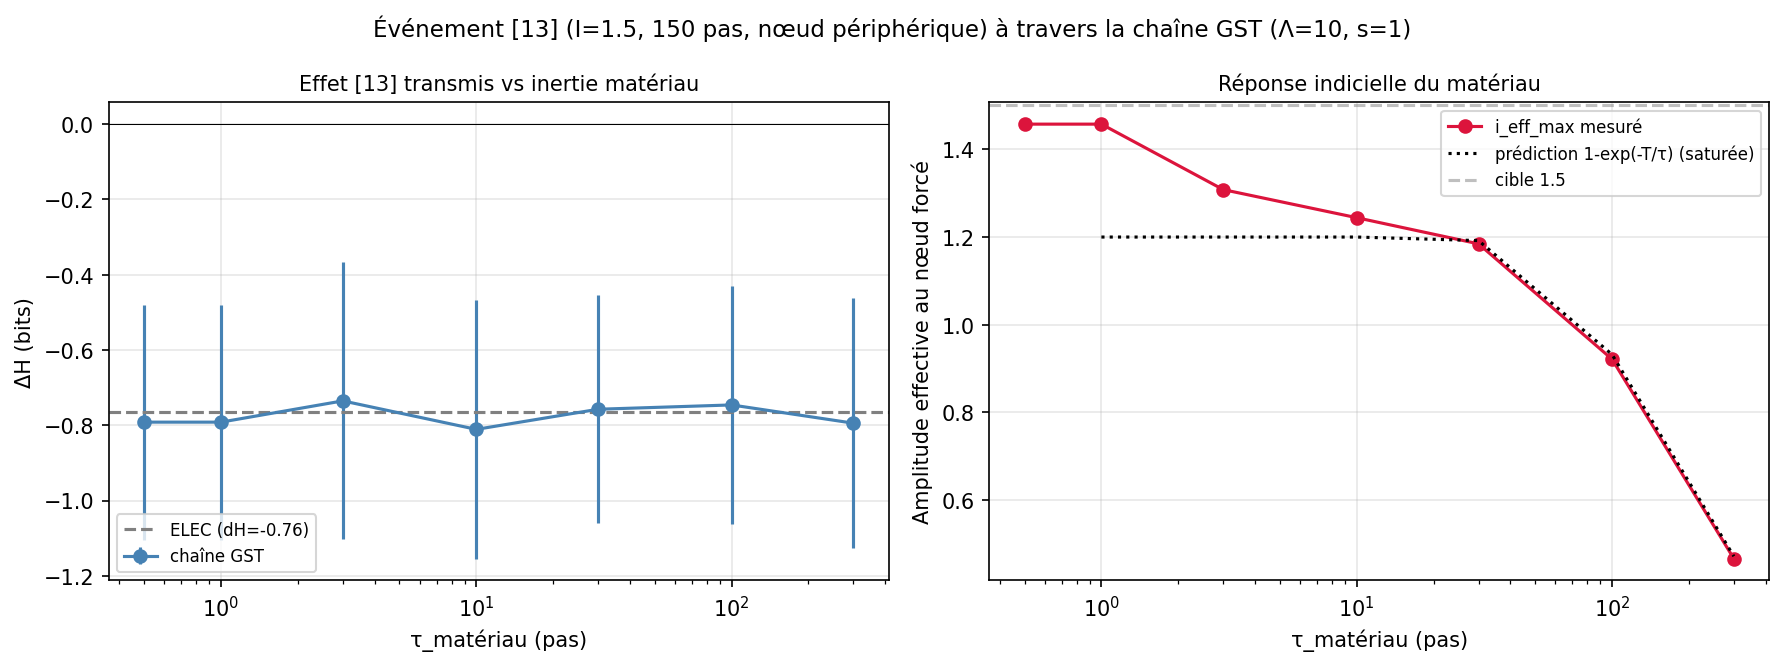

The file beside this chart, header and first rows:
condition, tau_mat, seed, h_pre, h_post, delta_h, i_eff_max
ELEC, , 42, 3.655, 3.12, -0.5357, 1.5
ELEC, , 123, 4.418, 3.348, -1.07, 1.5
ELEC, , 777, 3.617, 3.465, -0.1525, 1.5
ELEC, , 17, 4.367, 3.373, -0.9943, 1.5
ELEC, , 256, 4.179, 3.435, -0.7441, 1.5
ELEC, , 1337, 3.843, 3.508, -0.3352, 1.5
ELEC, , 99, 4.289, 3.327, -0.9621, 1.5
ELEC, , 314, 4.186, 3.394, -0.7923, 1.5
ELEC, , 2024, 4.485, 3.246, -1.239, 1.5
ELEC, , 888, 3.953, 3.133, -0.8198, 1.5
GST_tau0, 0, 42, 3.655, 3.182, -0.4731, 1.474
GST_tau0, 0, 123, 4.418, 3.443, -0.9746, 1.512
GST_tau0, 0, 777, 3.617, 3.352, -0.2648, 1.444
GST_tau0, 0, 17, 4.367, 3.248, -1.119, 1.444
GST_tau0, 0, 256, 4.179, 3.298, -0.8809, 1.429
GST_tau0, 0, 1337, 3.843, 3.444, -0.3997, 1.444
GST_tau0, 0, 99, 4.289, 3.387, -0.9026, 1.412
GST_tau0, 0, 314, 4.186, 3.35, -0.8355, 1.512
GST_tau0, 0, 2024, 4.485, 3.167, -1.318, 1.429
GST_tau0, 0, 888, 3.953, 3.205, -0.7476, 1.474
GST_tau1, 1, 42, 3.655, 3.182, -0.4731, 1.474
GST_tau1, 1, 123, 4.418, 3.443, -0.9746, 1.512
GST_tau1, 1, 777, 3.617, 3.352, -0.2648, 1.444
GST_tau1, 1, 17, 4.367, 3.248, -1.119, 1.444
GST_tau1, 1, 256, 4.179, 3.298, -0.8809, 1.429
GST_tau1, 1, 1337, 3.843, 3.444, -0.3997, 1.444
GST_tau1, 1, 99, 4.289, 3.387, -0.9026, 1.412
GST_tau1, 1, 314, 4.186, 3.35, -0.8355, 1.512
GST_tau1, 1, 2024, 4.485, 3.167, -1.318, 1.429
GST_tau1, 1, 888, 3.953, 3.205, -0.7476, 1.474
GST_tau3, 3, 42, 3.655, 3.166, -0.4891, 1.298
GST_tau3, 3, 123, 4.418, 3.32, -1.098, 1.36
GST_tau3, 3, 777, 3.617, 3.535, -0.08176, 1.296
GST_tau3, 3, 17, 4.367, 3.192, -1.175, 1.309
GST_tau3, 3, 256, 4.179, 3.432, -0.7476, 1.278
GST_tau3, 3, 1337, 3.843, 3.659, -0.1843, 1.31
GST_tau3, 3, 99, 4.289, 3.419, -0.8699, 1.298
GST_tau3, 3, 314, 4.186, 3.404, -0.7814, 1.331
GST_tau3, 3, 2024, 4.485, 3.286, -1.199, 1.283
GST_tau3, 3, 888, 3.953, 3.227, -0.7253, 1.318
GST_tau10, 10, 42, 3.655, 3.108, -0.547, 1.251
GST_tau10, 10, 123, 4.418, 3.365, -1.052, 1.296
GST_tau10, 10, 777, 3.617, 3.577, -0.04028, 1.219
GST_tau10, 10, 17, 4.367, 3.348, -1.019, 1.243
GST_tau10, 10, 256, 4.179, 3.348, -0.8315, 1.223
GST_tau10, 10, 1337, 3.843, 3.344, -0.499, 1.26
GST_tau10, 10, 99, 4.289, 3.278, -1.011, 1.24
GST_tau10, 10, 314, 4.186, 3.243, -0.9425, 1.226
GST_tau10, 10, 2024, 4.485, 3.166, -1.319, 1.223
GST_tau10, 10, 888, 3.953, 3.106, -0.8468, 1.26
GST_tau30, 30, 42, 3.655, 3.248, -0.4079, 1.185
GST_tau30, 30, 123, 4.418, 3.493, -0.9248, 1.185
GST_tau30, 30, 777, 3.617, 3.394, -0.2227, 1.16
GST_tau30, 30, 17, 4.367, 3.448, -0.9194, 1.182
GST_tau30, 30, 256, 4.179, 3.284, -0.8948, 1.188
GST_tau30, 30, 1337, 3.843, 3.292, -0.5514, 1.224
GST_tau30, 30, 99, 4.289, 3.483, -0.8057, 1.195
GST_tau30, 30, 314, 4.186, 3.267, -0.9193, 1.185
GST_tau30, 30, 2024, 4.485, 3.147, -1.338, 1.168
GST_tau30, 30, 888, 3.953, 3.362, -0.5903, 1.173
... 20 more rows
